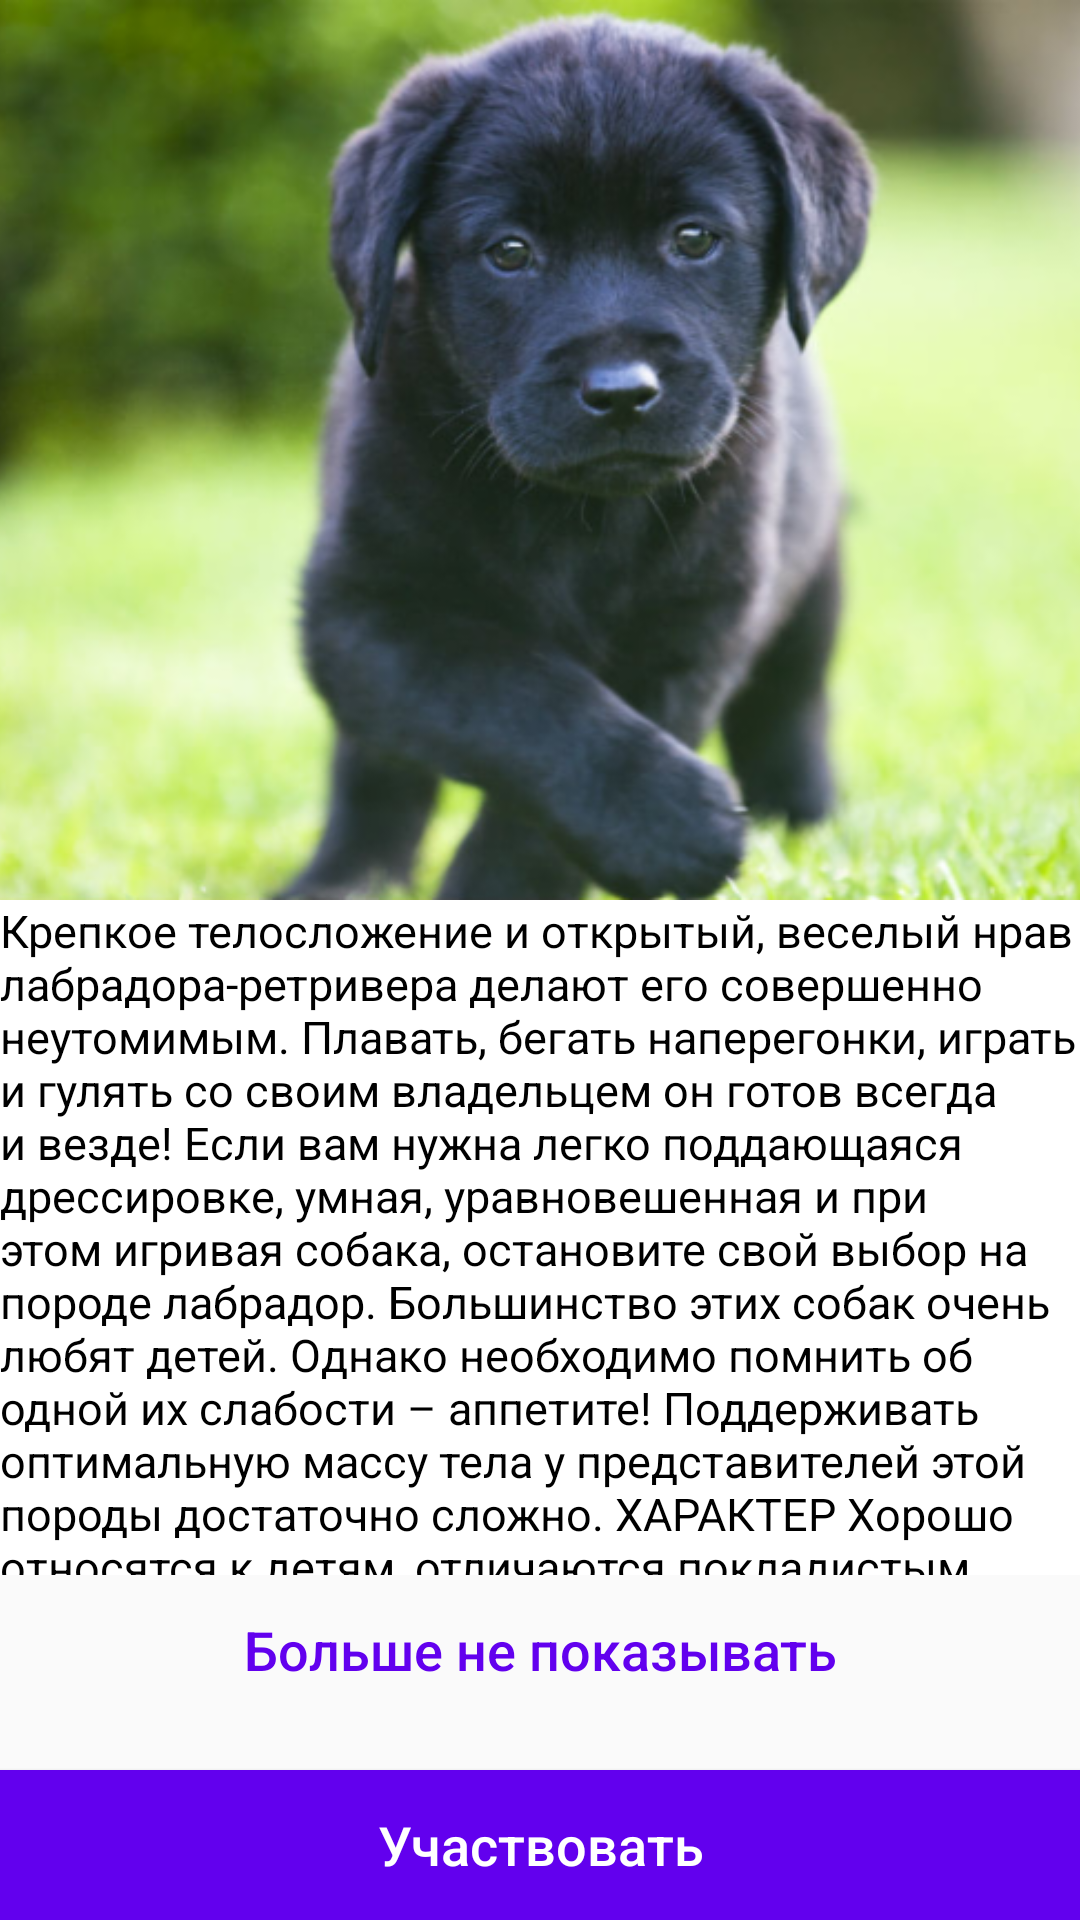

Layout XML and referenced resources for this Android screen:
<!-- AndroidManifest.xml: application theme Theme.AppCompat.Light.NoActionBar -->
<!-- res/layout/labrador_fragment.xml -->
<?xml version="1.0" encoding="utf-8"?>
<RelativeLayout xmlns:android="http://schemas.android.com/apk/res/android"
                xmlns:app="http://schemas.android.com/apk/res-auto"
                android:layout_width="match_parent"
                android:layout_height="match_parent">

    <androidx.coordinatorlayout.widget.CoordinatorLayout
            android:layout_width="match_parent"
            android:layout_height="match_parent"
            android:layout_above="@id/btnDontShowAgain"
            android:background="@android:color/background_light"
            android:fitsSystemWindows="true">

        <com.google.android.material.appbar.AppBarLayout
                android:id="@+id/appBar"
                android:layout_width="match_parent"
                android:layout_height="wrap_content">

            <com.google.android.material.appbar.CollapsingToolbarLayout
                    android:layout_width="match_parent"
                    android:layout_height="300dp"
                    android:fitsSystemWindows="true"
                    app:layout_scrollFlags="scroll|exitUntilCollapsed">


                <androidx.appcompat.widget.Toolbar
                        android:layout_width="match_parent"
                        android:layout_height="50dp"
                        app:layout_collapseMode="pin">

                </androidx.appcompat.widget.Toolbar>

                <ImageView
                        android:id="@+id/ivContestImage"
                        android:layout_width="match_parent"
                        android:layout_height="match_parent"
                        android:fitsSystemWindows="true"
                        android:scaleType="centerCrop"
                        android:src="@drawable/lab_puppy_hero"
                        app:layout_collapseMode="parallax"
                        app:layout_collapseParallaxMultiplier="0.6"/>

            </com.google.android.material.appbar.CollapsingToolbarLayout>

        </com.google.android.material.appbar.AppBarLayout>


        <androidx.core.widget.NestedScrollView
                android:layout_width="match_parent"
                android:layout_height="match_parent"
                android:background="@color/white"
                app:layout_behavior="@string/appbar_scrolling_view_behavior">

            <TextView
                    android:layout_width="match_parent"
                    android:layout_height="wrap_content"
                    android:textColor="@color/black"
                    android:text="@string/labrador_about"
                    android:textSize="15sp"/>

        </androidx.core.widget.NestedScrollView>


    </androidx.coordinatorlayout.widget.CoordinatorLayout>


    <Button
            android:id="@+id/btnDontShowAgain"
            style="?android:borderlessButtonStyle"
            fontPath="font/SF-UI-Text-Light.ttf"
            android:layout_width="match_parent"
            android:layout_height="50dp"
            android:layout_above="@id/btnParticipate"
            android:layout_centerHorizontal="true"
            android:layout_gravity="center"
            android:gravity="center"
            android:text="Больше не показывать"
            android:textAllCaps="false"
            android:textColor="@color/colorPrimary"
            android:textSize="18dp"/>


    <Button
            android:id="@+id/btnParticipate"
            fontPath="font/SF-UI-Text-Light.ttf"
            android:layout_width="match_parent"
            android:layout_height="50dp"
            android:layout_alignParentBottom="true"
            android:layout_gravity="center"
            android:layout_marginTop="15dp"
            android:background="@color/colorPrimary"
            android:gravity="center"
            android:paddingLeft="20dp"
            android:paddingRight="20dp"
            android:text="Участвовать"
            android:textAllCaps="false"
            android:textColor="@android:color/white"
            android:textSize="18dp"/>


</RelativeLayout>


        

        
        
        
        
        
        
        


        
        
        
        
        


        
        
        
        
        
        
        
        
        

        
        
        
        
        
        
        
        
        


        

        


        
        
        
        
        
        

        
        
        
        
        
        
        
        

        


        
<!-- resources referenced by this layout -->
<resources>
  <!-- drawable lab_puppy_hero: png bitmap (drawable-hdpi, 137034 bytes) -->
  <!-- drawable roundec_corners_bg (drawable) -->
  <?xml version="1.0" encoding="utf-8"?>
  <shape xmlns:android="http://schemas.android.com/apk/res/android">
  
  
      <solid android:color="@color/colorPrimary"/>
  
      <corners android:radius="5dp" />
  
  </shape>
  <string name="labrador_about">Крепкое телосложение и открытый, веселый нрав лабрадора-ретривера делают его
          совершенно неутомимым. Плавать, бегать наперегонки, играть и гулять со своим владельцем он готов всегда и везде!
          Если вам нужна легко поддающаяся дрессировке, умная, уравновешенная и при этом игривая собака, остановите свой
          выбор на породе лабрадор. Большинство этих собак очень любят детей. Однако необходимо помнить об одной их
          слабости – аппетите! Поддерживать оптимальную массу тела у представителей этой породы достаточно сложно.
          ХАРАКТЕР Хорошо относятся к детям, отличаются покладистым нравом и легко уживаются с другими домашними животными
          Лабрадор – одна из немногих пород собак, популярных во всем мире. И такую популярность они снискали заслуженно.
          Чуть ли не главной характеристикой лабрадора называют редкостное дружелюбие собак этой породы. Как правило, они
          хорошо относятся к детям, отличаются покладистым нравом и легко уживаются с другими домашними животными. Это
          способные ученики, которые охотно и активно включаются в процесс обучения. Однако если они заскучают, от них
          можно ждать любых проказ! Если вы хотите завести лабрадора-ретривера, изучите описание породы и задумайтесь,
          справитесь ли вы с его жизнерадостным и активным характером. ЭКСТЕРЬЕР Высота в холке Вес Кобели 56-57 см 29-36
          кг Суки 54-56 см 25-32 кг ОКРАС Сплошной черный, палевый или коричневый (печеночный, шоколадный). Палевый от
          светло-кремового до темно-рыжего.
      </string>
  <!-- not gathered from this repository: default colours our renderer supplied (Android Studio template values) -->
  <color name="black">#FF000000</color>
  <color name="white">#FFFFFFFF</color>
  <color name="colorPrimary">#FF6200EE</color>
</resources>
